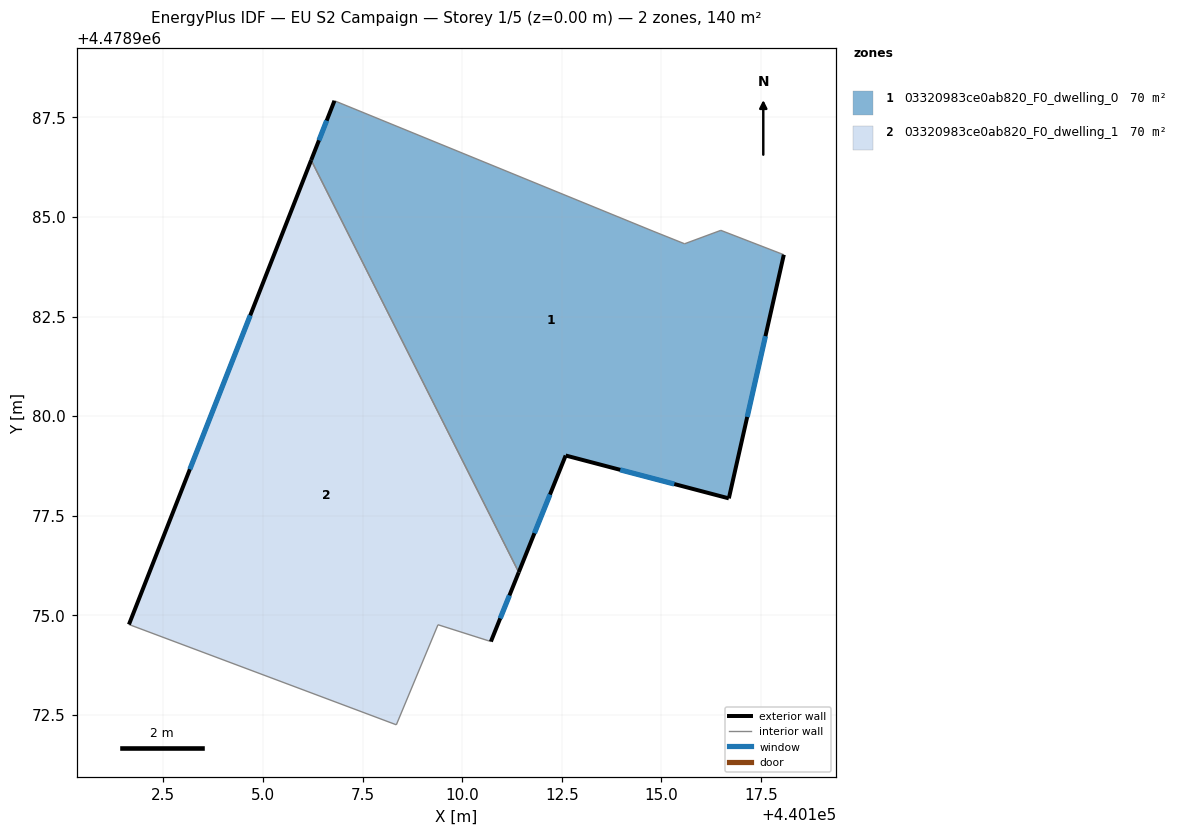
=== STOREY PLAN SPEC (per zone: floor XY polygon, exterior-wall plan segments, windows/doors) ===
zone 1: 03320983ce0ab820_F0_dwelling_0  (70.2 m²)
  floor: (440116.69, 4478977.93) (440118.07, 4478984.05) (440116.49, 4478984.66) (440115.58, 4478984.33) (440114.79, 4478984.64) (440106.79, 4478987.92) (440106.21, 4478986.42) (440111.42, 4478976.08) (440112.60, 4478979.01)
  exterior wall: (440106.21, 4478986.42) – (440106.79, 4478987.92)  [1.6 m]
    window: (440106.40, 4478986.92) – (440106.60, 4478987.42)  [0.5 m²]
  exterior wall: (440118.07, 4478984.05) – (440116.69, 4478977.93)  [6.3 m]
    window: (440117.61, 4478982.01) – (440117.16, 4478979.98)  [2.1 m²]
  exterior wall: (440116.69, 4478977.93) – (440112.60, 4478979.01)  [4.2 m]
    window: (440115.32, 4478978.29) – (440113.97, 4478978.65)  [1.4 m²]
  exterior wall: (440112.60, 4478979.01) – (440111.42, 4478976.08)  [3.2 m]
    window: (440112.20, 4478978.03) – (440111.81, 4478977.06)  [1.0 m²]
  interior walls: 5
zone 2: 03320983ce0ab820_F0_dwelling_1  (70.2 m²)
  floor: (440110.72, 4478974.34) (440111.42, 4478976.08) (440106.21, 4478986.42) (440101.64, 4478974.77) (440108.35, 4478972.25) (440109.39, 4478974.76)
  exterior wall: (440101.64, 4478974.77) – (440106.21, 4478986.42)  [12.5 m]
    window: (440103.16, 4478978.67) – (440104.68, 4478982.53)  [4.1 m²]
  exterior wall: (440111.42, 4478976.08) – (440110.72, 4478974.34)  [1.9 m]
    window: (440111.19, 4478975.50) – (440110.95, 4478974.92)  [0.6 m²]
  interior walls: 4

=== DERIVED (storey summary) ===
Building: EU S2 Campaign
Storey: 1 of 5  (floor level z = 0.00 m)
Storey gross floor area: 140.4 m²
Zones on this storey: 2
  - 03320983ce0ab820_F0_dwelling_0: floor 70.2 m²; exterior wall 15.3 m (45.8 m²); 4 window(s) 5.0 m²; WWR 11.0%
  - 03320983ce0ab820_F0_dwelling_1: floor 70.2 m²; exterior wall 14.4 m (43.2 m²); 2 window(s) 4.7 m²; WWR 11.0%
Zone adjacency (shared interzone walls):
  - 03320983ce0ab820_F0_dwelling_0 ↔ 03320983ce0ab820_F0_dwelling_1